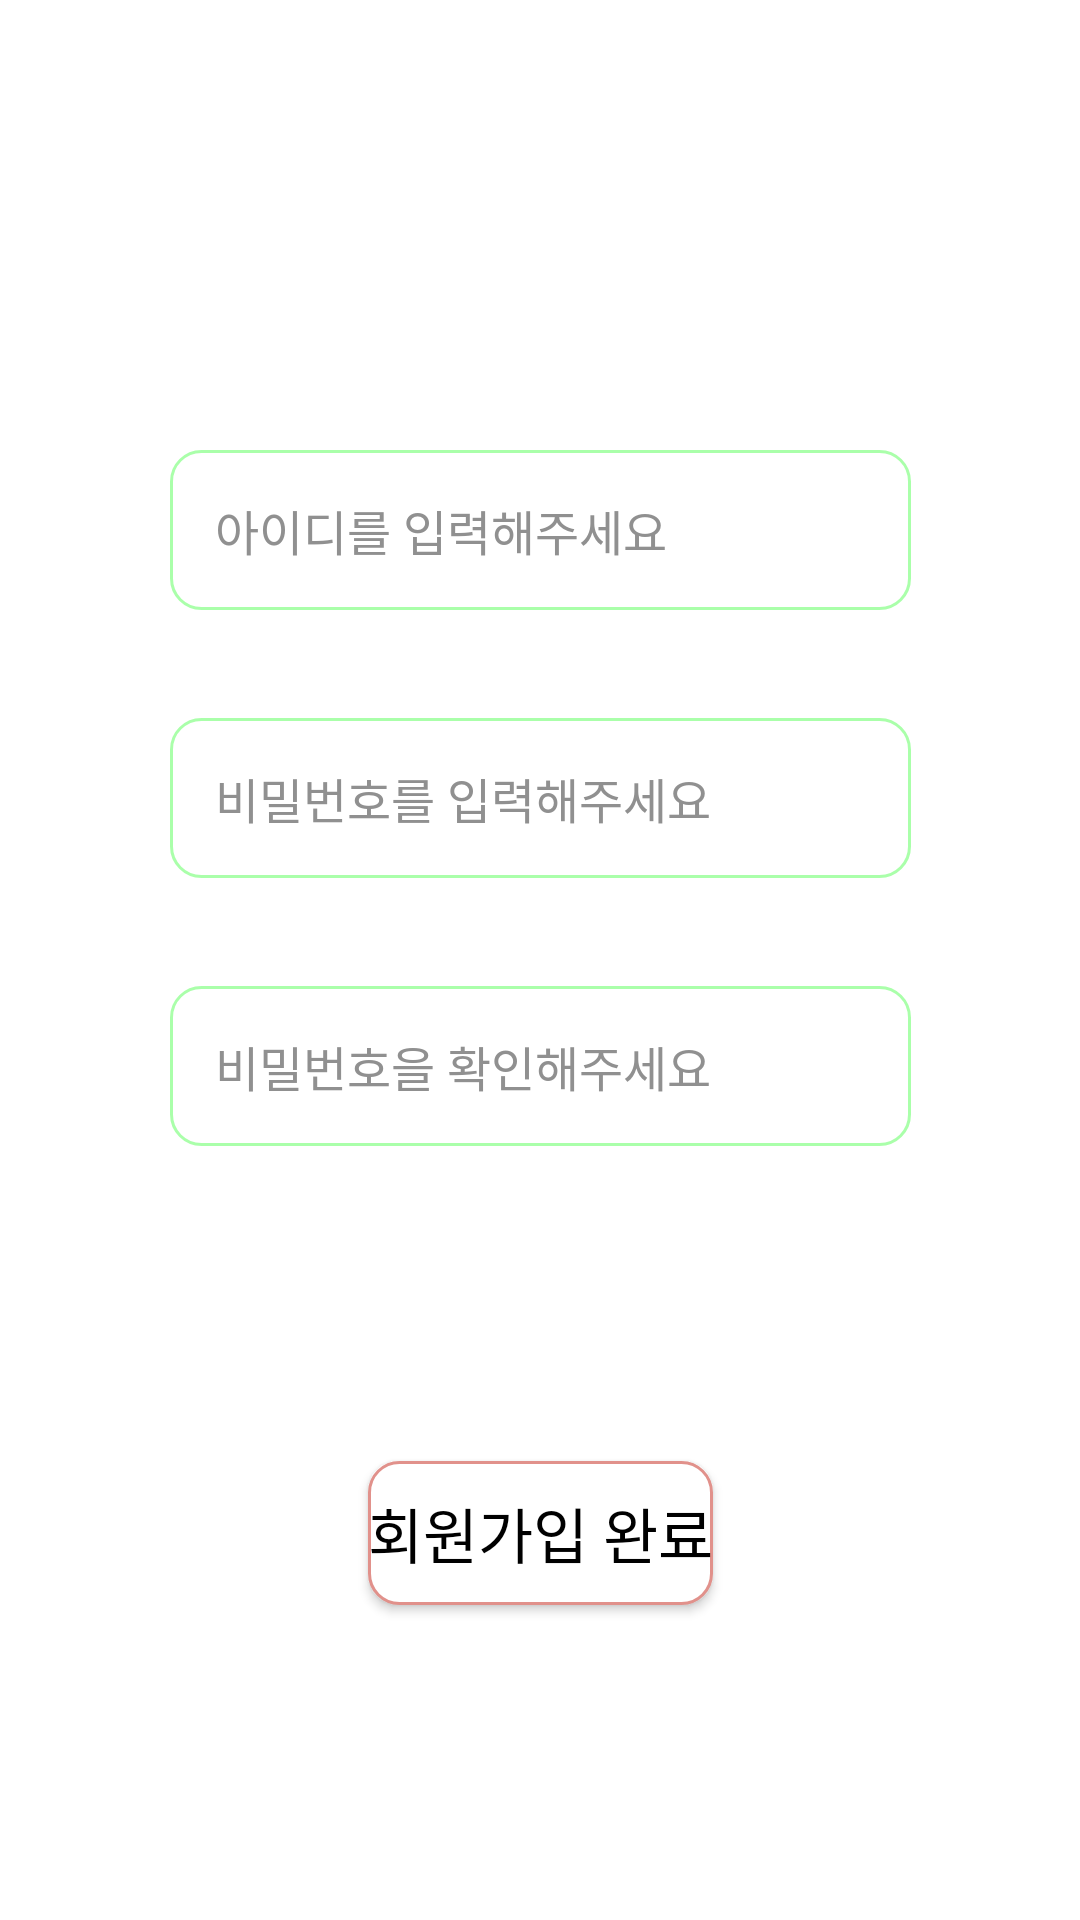

Here is an Android app screen rendered from its layout file. Give the layout XML and the strings, colors and styles it references.
<!-- AndroidManifest.xml: application theme Theme.StudyActivity -->
<!-- res/layout/activity_sing_up.xml -->
<?xml version="1.0" encoding="utf-8"?>
<androidx.constraintlayout.widget.ConstraintLayout xmlns:android="http://schemas.android.com/apk/res/android"
    xmlns:app="http://schemas.android.com/apk/res-auto"
    xmlns:tools="http://schemas.android.com/tools"
    android:layout_width="match_parent"
    android:layout_height="match_parent"
    android:background="@drawable/back"
    android:layout_gravity="center">

    <EditText
        android:id="@+id/edt_SignUpEmail"
        android:layout_width="wrap_content"
        android:layout_height="wrap_content"
        android:layout_marginTop="150dp"
        android:background="@drawable/button_corners2_1"
        android:ems="13"
        android:hint="아이디를 입력해주세요"
        android:inputType="textPersonName"
        android:padding="15dp"
        android:textColor="@color/black"
        android:textColorHint="#909090"
        android:textSize="16sp"
        app:layout_constraintRight_toRightOf="parent"
        app:layout_constraintLeft_toLeftOf="parent"
        app:layout_constraintTop_toTopOf="parent" />

    <EditText
        android:id="@+id/edt_SignUpPassword"
        android:layout_width="wrap_content"
        android:layout_height="wrap_content"
        android:layout_marginTop="36dp"
        android:background="@drawable/button_corners2_1"
        android:ems="13"
        android:hint="비밀번호를 입력해주세요"
        android:inputType="textPassword"
        android:padding="15dp"
        android:textColor="@color/black"
        android:textColorHint="#909090"
        android:textSize="16sp"
        app:layout_constraintRight_toRightOf="parent"
        app:layout_constraintLeft_toLeftOf="parent"
        app:layout_constraintTop_toBottomOf="@+id/edt_SignUpEmail" />

    <EditText
        android:id="@+id/edt_SignUpPassword2"
        android:layout_width="wrap_content"
        android:layout_height="wrap_content"
        android:layout_marginTop="36dp"
        android:background="@drawable/button_corners2_1"
        android:ems="13"
        android:hint="비밀번호을 확인해주세요"
        android:inputType="textPassword"
        android:padding="15dp"
        android:textColor="@color/black"
        android:textColorHint="#909090"
        android:textSize="16sp"
        app:layout_constraintRight_toRightOf="parent"
        app:layout_constraintLeft_toLeftOf="parent"
        app:layout_constraintTop_toBottomOf="@+id/edt_SignUpPassword" />

    <Button
        android:id="@+id/btn_SignUp"
        android:layout_width="wrap_content"
        android:layout_height="wrap_content"
        android:background="@drawable/button_corners3"
        android:text="회원가입 완료"
        android:textColor="@color/black"
        android:textSize="20dp"
        app:backgroundTint="@android:color/transparent"
        app:backgroundTintMode="add"
        app:layout_constraintBottom_toBottomOf="parent"
        app:layout_constraintRight_toRightOf="parent"
        app:layout_constraintLeft_toLeftOf="parent"
        app:layout_constraintTop_toBottomOf="@+id/edt_SignUpPassword2"
 />
</androidx.constraintlayout.widget.ConstraintLayout>
<!-- resources referenced by this layout -->
<resources>
  <color name="black">#FF000000</color>
  <!-- drawable button_corners2_1 (drawable) -->
  <?xml version="1.0" encoding="UTF-8"?>
  <shape xmlns:android="http://schemas.android.com/apk/res/android">
      <solid android:color="#FFFFFF"/>
      <stroke android:width="1dip" android:color="#5500ff00" />
      <corners android:radius="10dp"/>
      <padding android:left="0dip" android:top="0dip" android:right="0dip" android:bottom="0dip" />
  </shape>
  <!-- drawable button_corners3 (drawable) -->
  <?xml version="1.0" encoding="UTF-8"?>
  <shape xmlns:android="http://schemas.android.com/apk/res/android">
      <solid android:color="#ffFFFFFF"/>
      <stroke android:width="1dip" android:color="#e1918b" />
      <corners android:radius="10dp"/>
      <padding android:left="0dip" android:top="0dip" android:right="0dip" android:bottom="0dip" />
  </shape>
  <style name="Theme.StudyActivity" parent="Theme.MaterialComponents.Light.NoActionBar">
          
          <item name="colorPrimary">#a1cde1</item>
          <item name="colorPrimaryVariant">@color/purple_700</item>
          <item name="colorOnPrimary">@color/white</item>
          
          <item name="colorSecondary">@color/teal_200</item>
          <item name="colorSecondaryVariant">@color/teal_700</item>
          <item name="colorOnSecondary">@color/black</item>
          <item name="colorPrimaryDark">#a1cde1</item>
          
          <item name="android:statusBarColor" tools:targetApi="l">@color/light_blue</item>
          <item name="android:windowLightStatusBar" tools:targetApi="m">true</item>
          
      </style>
  <color name="purple_700">#FF3700B3</color>
  <color name="white">#FFFFFFFF</color>
  <color name="teal_200">#FF03DAC5</color>
  <color name="teal_700">#FF018786</color>
  <color name="light_blue">#a1cde1</color>
</resources>
